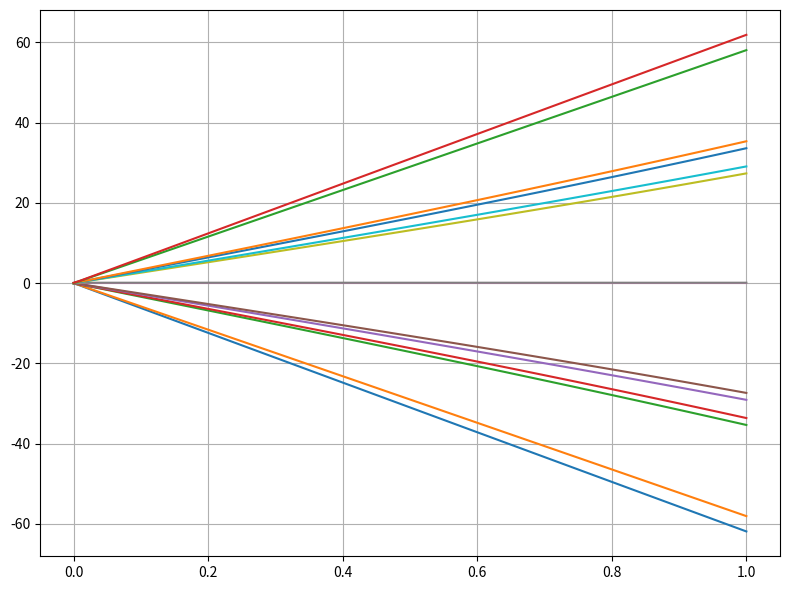

Write the Python code that produced this figure.

import numpy as np
import matplotlib.pyplot as plt
from scipy.linalg import eigvalsh


"""
Hamiltonian for a two particles DQD allowing for assymetric charge configurations (2,0) or (0,2)
A schrieffer-Wolf transformation is carried out (only valid for small detunings)

Parameters:

hv: valley zeeman splitting
hs: spin zeeman splitting
epsilon: detuning between dots (eL-eR)
t: hopping parameter
U: Coulomb repulsion for same occupation of the dots

"""

bArray = np.linspace(0,1,100)
eigenvaluesList = []
for Bvalue in bArray:
    # Parameters

    hv = 30*Bvalue
    hs = 2.0*Bvalue
    epsilon = 0.2
    t = 0.05
    U = 0.1

    # Matrix elements

    A = np.zeros((7,))
    B = np.zeros((7,))
    C = np.zeros((7,))

    A[1] = hv
    A[2] = hv
    A[3] = hs
    A[4] = hs
    A[5] = hv+hs
    A[6] = hv-hs

    B[1] = epsilon + hs
    B[2] = epsilon - hs
    B[3] = epsilon + hv
    B[4] = epsilon - hv
    B[5] = epsilon
    B[6] = epsilon

    C[1] = 2*hs
    C[2] = -2*hs
    C[3] = 2*hv
    C[4] = -2*hv

    # Effective Matrix elements

    Jtilde = np.zeros((7,))
    Atilde = np.zeros((7,))
    HSplitted = np.zeros((7,2,2))

    for k in range(7):
        Jtilde[k] = (4*t**2 * U * (U**2 - B[k]**2 - A[k]**2) /
                     (U**4 + B[k]**4 + A[k]**4 - 2*U**2 * B[k]**2 - 2*U**2 * A[k]**2 - 2*A[k]**2*B[k]**2))
        Atilde[k] = A[k]*(1-(Jtilde[k]*(U**2 + B[k]**2 - A[k]**2)/
            2*U*(U**2 - B[k]**2 - A[k]**2)))
        HSplitted[k] = np.array([[0, Atilde[k]],[Atilde[k], Jtilde[k]]]) + np.array([[C[k],0],[0,C[k]]])

    H = np.zeros((14,14))
    for k in range(7):
        H[2*k,2*k] = HSplitted[k][0,0]
        H[2*k,2*k+1] = HSplitted[k][0,1]
        H[2*k+1,2*k] = HSplitted[k][1,0]
        H[2*k+1,2*k+1] = HSplitted[k][1,1]

    eigvals = eigvalsh(H)
    eigenvaluesList.append(eigvals)

eigenvaluesArray = np.array(eigenvaluesList).T

plt.figure(figsize=(8, 6))
for i, eig in enumerate(eigenvaluesArray):
    plt.plot(bArray, eig, lw=1.5)


plt.grid(True)
plt.tight_layout()
plt.show()

